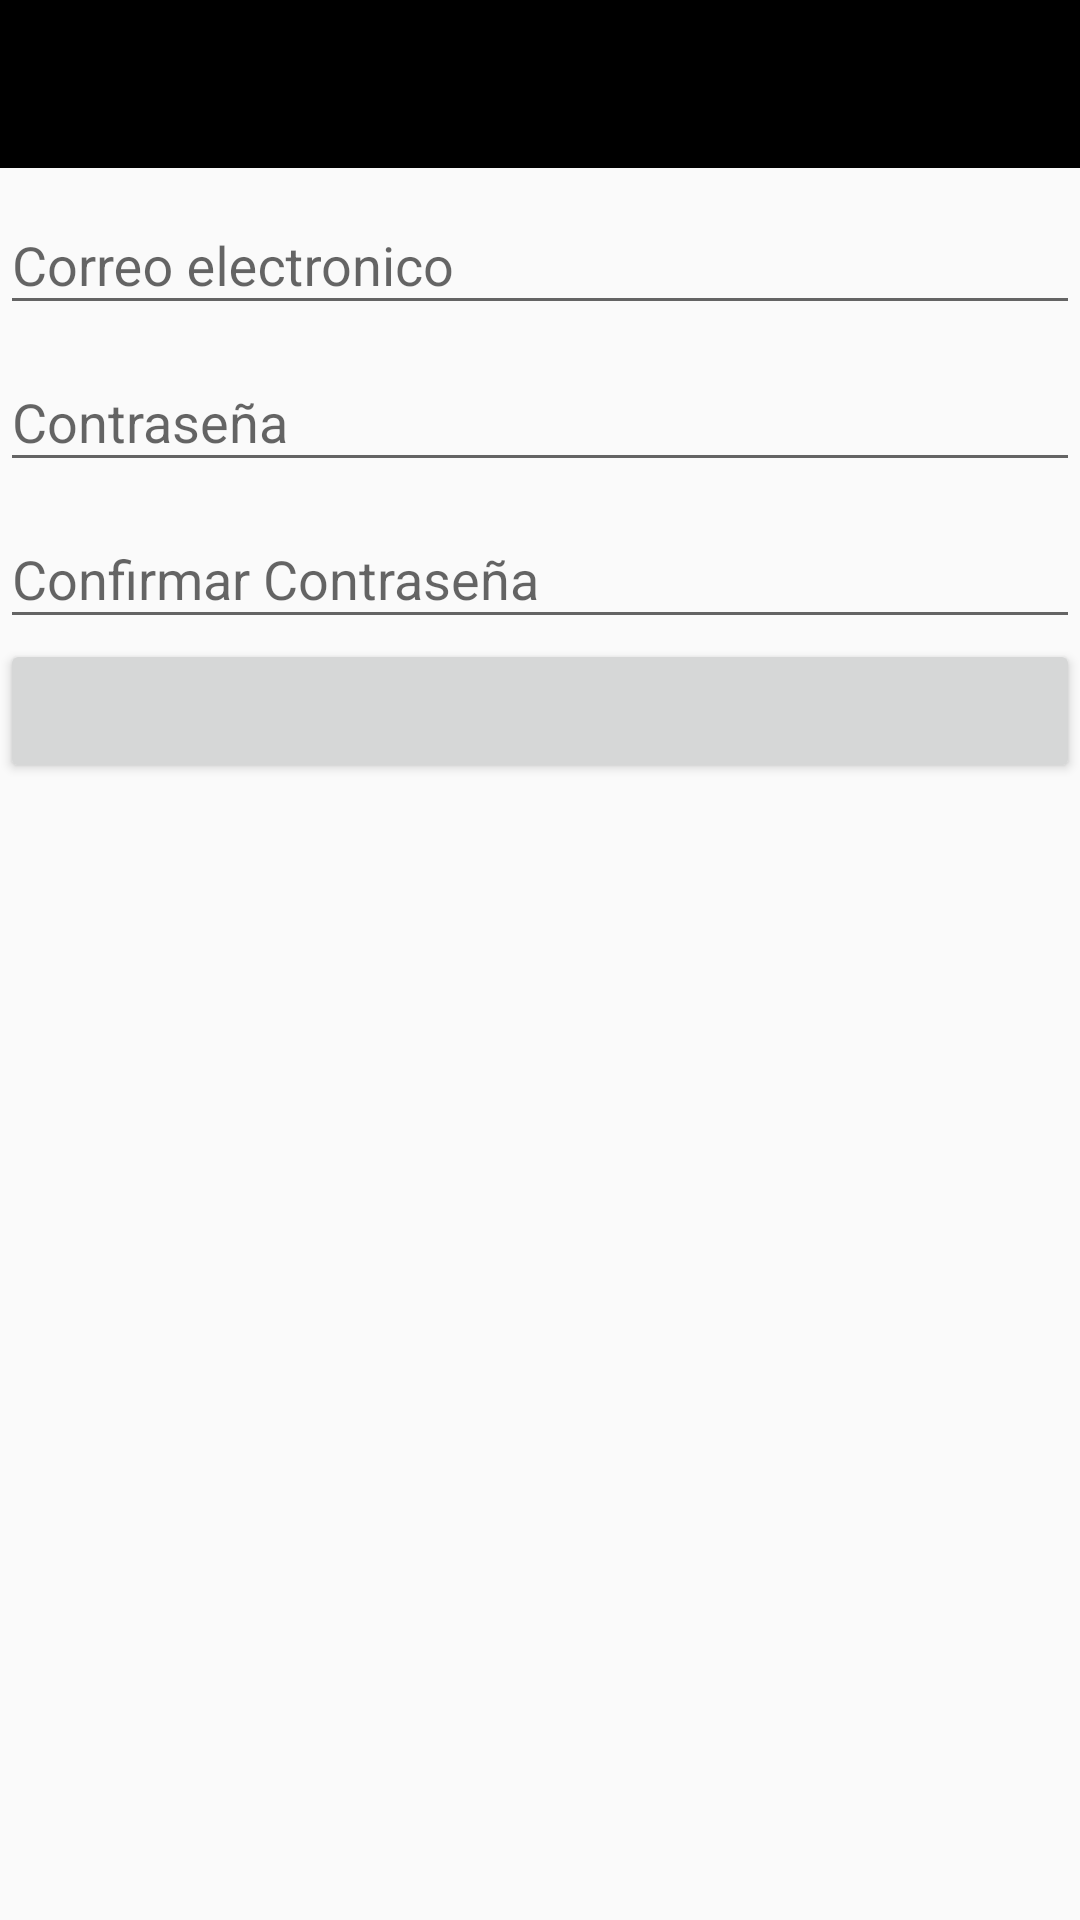

Android layout source for this screen:
<!-- AndroidManifest.xml: activity theme AppTheme.NoActionBar -->
<!-- res/layout/activity_register.xml -->
<?xml version="1.0" encoding="utf-8"?>
<LinearLayout xmlns:android="http://schemas.android.com/apk/res/android"
    xmlns:app="http://schemas.android.com/apk/res-auto"
    android:layout_width="match_parent"
    android:layout_height="wrap_content"
    android:orientation="vertical">

    <android.support.v7.widget.Toolbar
        android:id="@+id/toolbar"
        android:layout_width="match_parent"
        android:layout_height="?attr/actionBarSize"
        android:background="@android:color/black"
        app:popupTheme="@style/AppTheme.PopupOverlay">

    </android.support.v7.widget.Toolbar>

    <android.support.design.widget.TextInputLayout
        android:id="@+id/til_ac_register_email"
        android:layout_width="match_parent"
        android:layout_height="wrap_content"
        android:layout_marginLeft="@dimen/activity_vertical_margin"
        android:layout_marginRight="@dimen/activity_vertical_margin"
        android:layout_marginTop="@dimen/activity_vertical_margin">

        <android.support.design.widget.TextInputEditText
            android:id="@+id/tiet_ac_register_email"
            android:layout_width="match_parent"
            android:layout_height="match_parent"
            android:hint="@string/hint_ac_register_email"
            android:imeOptions="actionNext"
            android:inputType="textEmailAddress" />
    </android.support.design.widget.TextInputLayout>

    <android.support.design.widget.TextInputLayout
        android:id="@+id/til_ac_register_password"
        android:layout_width="match_parent"
        android:layout_height="wrap_content"
        android:layout_marginLeft="@dimen/activity_vertical_margin"
        android:layout_marginRight="@dimen/activity_vertical_margin"
        android:layout_marginTop="@dimen/activity_vertical_margin">

        <android.support.design.widget.TextInputEditText
            android:id="@+id/tiet_ac_register_password"
            android:layout_width="match_parent"
            android:layout_height="match_parent"
            android:hint="@string/hint_ac_register_password"
            android:imeOptions="actionNext"
            android:inputType="textPassword" />
    </android.support.design.widget.TextInputLayout>

    <android.support.design.widget.TextInputLayout
        android:id="@+id/til_ac_register_password_confirm"
        android:layout_width="match_parent"
        android:layout_height="wrap_content"
        android:layout_marginLeft="@dimen/activity_vertical_margin"
        android:layout_marginRight="@dimen/activity_vertical_margin"
        android:layout_marginTop="@dimen/activity_vertical_margin"
        app:passwordToggleEnabled="false">

        <android.support.design.widget.TextInputEditText
            android:id="@+id/tiet_ac_register_password_confirm"
            android:layout_width="match_parent"
            android:layout_height="match_parent"
            android:hint="@string/hint_ac_register_password_confirm"
            android:inputType="textPassword" />
    </android.support.design.widget.TextInputLayout>

    <Button
        android:id="@+id/btn_ac_register_main"
        android:layout_width="match_parent"
        android:layout_margin="@dimen/activity_vertical_margin"
        android:layout_height="wrap_content"
        android:textColor="@android:color/white" />
</LinearLayout>
<!-- resources referenced by this layout -->
<resources>
  <string name="hint_ac_register_email">Correo electronico</string>
  <string name="hint_ac_register_password">Contraseña</string>
  <string name="hint_ac_register_password_confirm">Confirmar Contraseña</string>
  <style name="AppTheme.PopupOverlay" parent="ThemeOverlay.AppCompat.Light" />
  <style name="AppTheme.NoActionBar" parent="AppTheme">
          <item name="windowActionBar">false</item>
          <item name="windowNoTitle">true</item>
          
          
      </style>
  <style name="AppTheme" parent="Theme.AppCompat.Light.DarkActionBar">
          
          <item name="colorPrimary">@color/colorPrimary</item>
          <item name="colorPrimaryDark">@color/colorPrimaryDark</item>
          <item name="colorAccent">@color/colorAccent</item>
      </style>
  <color name="colorPrimary">#3F51B5</color>
  <color name="colorPrimaryDark">#303F9F</color>
  <color name="colorAccent">#FF4081</color>
</resources>
